Run: headless pygame with SDL's dummy video driver; simulated clock (each Clock.tick advances the game by its frame time, no real sleeping); random seed 0; keys injected as events and as key.get_pressed() state; no mouse input.
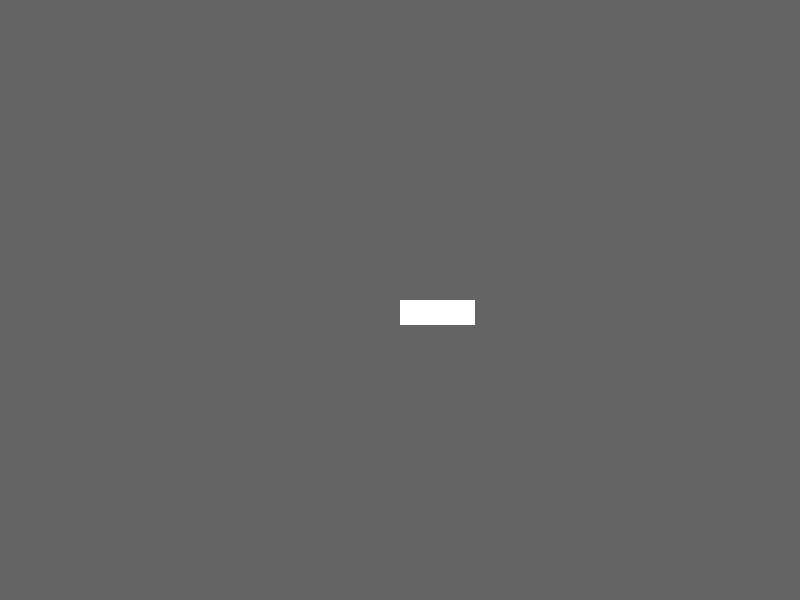
Frame 1 of 4 · flips 1–60 · no input
Frame 2 of 4 · flips 61–180 · tapped SPACE, RETURN · held RIGHT (→), D · screen unchanged from frame 1, image omitted
Frame 3 of 4 · flips 181–300 · held DOWN (↓), S · screen unchanged from frame 2, image omitted
Frame 4 of 4 · flips 301–420 · held LEFT (←), A, UP (↑), W · screen unchanged from frame 3, image omitted

The pygame program that drew these frames:

# Importe da biblioteca Pygame
import pygame 

# Importe do pygame.locals para fácil acesso as coordenadas chaves
# Atualização para atender os padrões flake8 e black
from pygame.locals import ( K_UP, K_RIGHT, K_DOWN, K_LEFT, K_ESCAPE, KEYDOWN, QUIT ) # Teclas

# Definição de constantes para altura e largura da tela
screenSizeHeight = 600
screenSizeWidth = 800

# Definindo o objeto 'jogador' extendendo a classe pygame.sprite.sprite
# A surface desenhada na tela será um atributo de 'jogador'
class Player(pygame.sprite.Sprite):
    def __init__(self):
        super(Player, self).__init__()
        self.surface = pygame.Surface((75, 25))
        self.surface.fill((255, 255, 255))
        self.rect = self.surface.get_rect()

# Inicialização do Pygame
pygame.init()

# Criação do objeto da tela com as constantes
screen = pygame.display.set_mode((screenSizeWidth, screenSizeHeight))

# Looping principal para mantes o jogo rodando
running = True

# Instanciando o jogador
player = Player()

while running:
    
    # Verificando os eventos da fila
    for event in pygame.event.get():

        # Verificando se alguma tecla foi pressionada
        if event.type == KEYDOWN: 

            # Verifica se a tecla ESC foi pressionada
            if event.type == K_ESCAPE:
                running = False

        # Verifica se o jogador fechou a janela do aplicativo
        elif event.type == QUIT:
            running = False
            
    # Preenchendo a tela com a cor branca
    screen.fill((100, 100, 100))

    # Criando uma superfície (surface) e passe uma tupla com altura e comprimento
    #surface = pygame.Surface((50, 50))

    # Dando ao 'surface' uma dor
    #surface.fill((255, 80, 110))
    #rect = surface.get_rect()

    # Colocando a 'surface' no centro de 'screen'
    #surfaceCenter = (
    #    (screenSizeWidth - surface.get_width()) / 2,
    #    (screenSizeHeight - surface.get_height()) / 2
    #) 

    # Desenhando a surface sobre 'screen'
    #screen.blit(surface, surfaceCenter)

    # Desenhando o 'jogador' sobre 'screen'
    screen.blit(player.surface, (screenSizeWidth / 2, screenSizeHeight / 2))

    # Atualiza o display para exibir o conteúdo
    pygame.display.flip()
        
